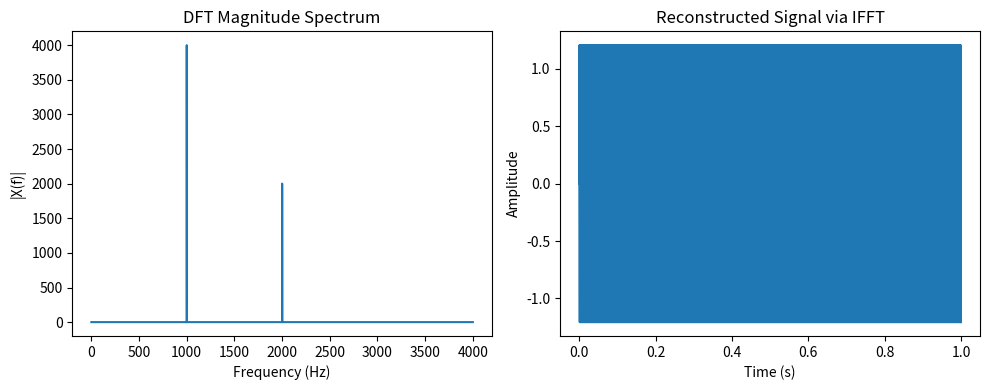

This figure's Python source:
import numpy as np
import matplotlib.pyplot as plt
from scipy.fft import fft, ifft  # safer import than numpy.fft

# 1. Sampling settings
fs = 8000                      # Sampling frequency
t = np.arange(0, 1, 1/fs)      # Time vector (1 second duration)

# 2. Signal: sum of two sinusoids
x = np.sin(2*np.pi*1000*t) + 0.5*np.sin(2*np.pi*2000*t + 4*np.pi)

# 3. Perform FFT (Discrete Fourier Transform)
X = fft(x)

# 4. Reconstruct using IFFT
x_rec = ifft(X)

# 5. Plotting
plt.figure(figsize=(10, 4))

# Plot magnitude spectrum (only positive frequencies)
plt.subplot(1, 2, 1)
plt.plot(np.linspace(0, fs/2, fs//2), np.abs(X[:fs//2]))
plt.title('DFT Magnitude Spectrum')
plt.xlabel('Frequency (Hz)')
plt.ylabel('|X(f)|')

# Plot reconstructed signal (real part only)
plt.subplot(1, 2, 2)
plt.plot(t, x_rec.real)
plt.title('Reconstructed Signal via IFFT')
plt.xlabel('Time (s)')
plt.ylabel('Amplitude')

plt.tight_layout()
plt.show()
